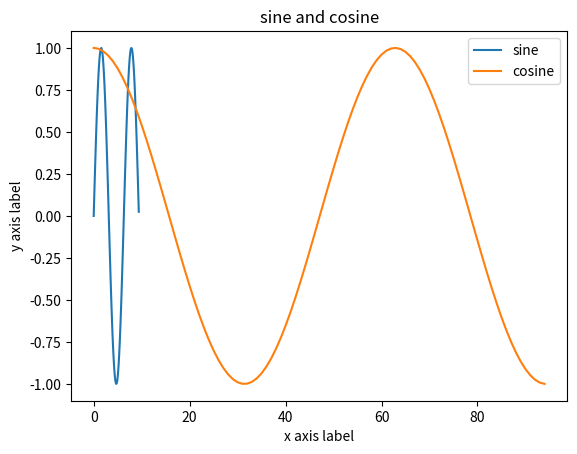

Write Python code to recreate this figure.
import numpy as np
import matplotlib.pyplot as plt
x=np.arange(0,3*np.pi,0.1)
y_sin=np.sin(x)
y_cos=np.cos(x)
plt.plot(x,y_sin)
plt.plot(y_cos)
plt.xlabel('x axis label')
plt.ylabel('y axis label')
plt.title('sine and cosine')
plt.legend(['sine','cosine'])
plt.show()